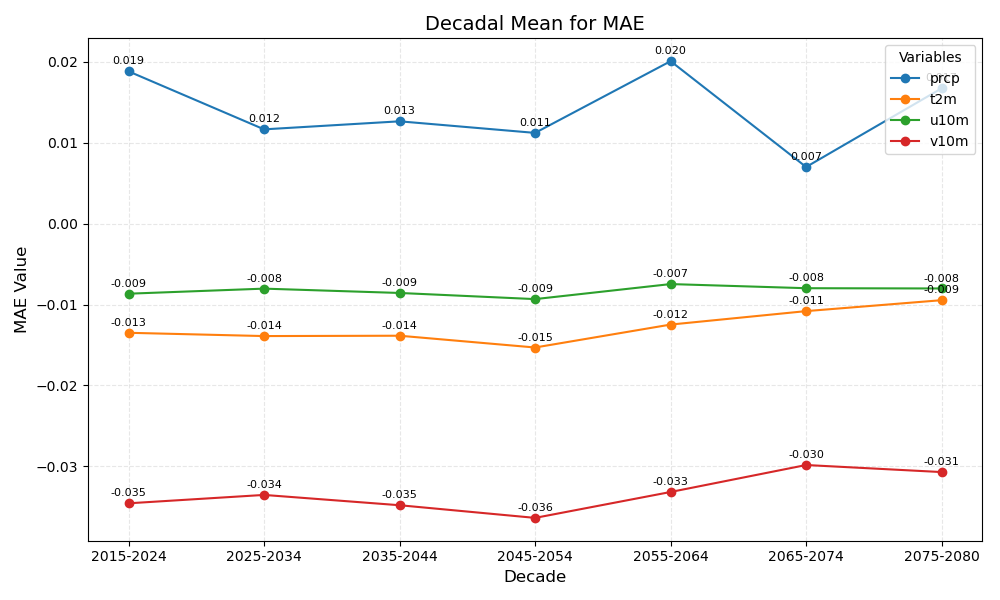

The table this chart was drawn from, first rows:
year_bin	prcp	t2m	u10m	v10m
2015-2024	0.019	-0.013	-0.009	-0.035
2025-2034	0.012	-0.014	-0.008	-0.034
2035-2044	0.013	-0.014	-0.009	-0.035
2045-2054	0.011	-0.015	-0.009	-0.036
2055-2064	0.020	-0.012	-0.007	-0.033
2065-2074	0.007	-0.011	-0.008	-0.030
2075-2080	0.017	-0.009	-0.008	-0.031
